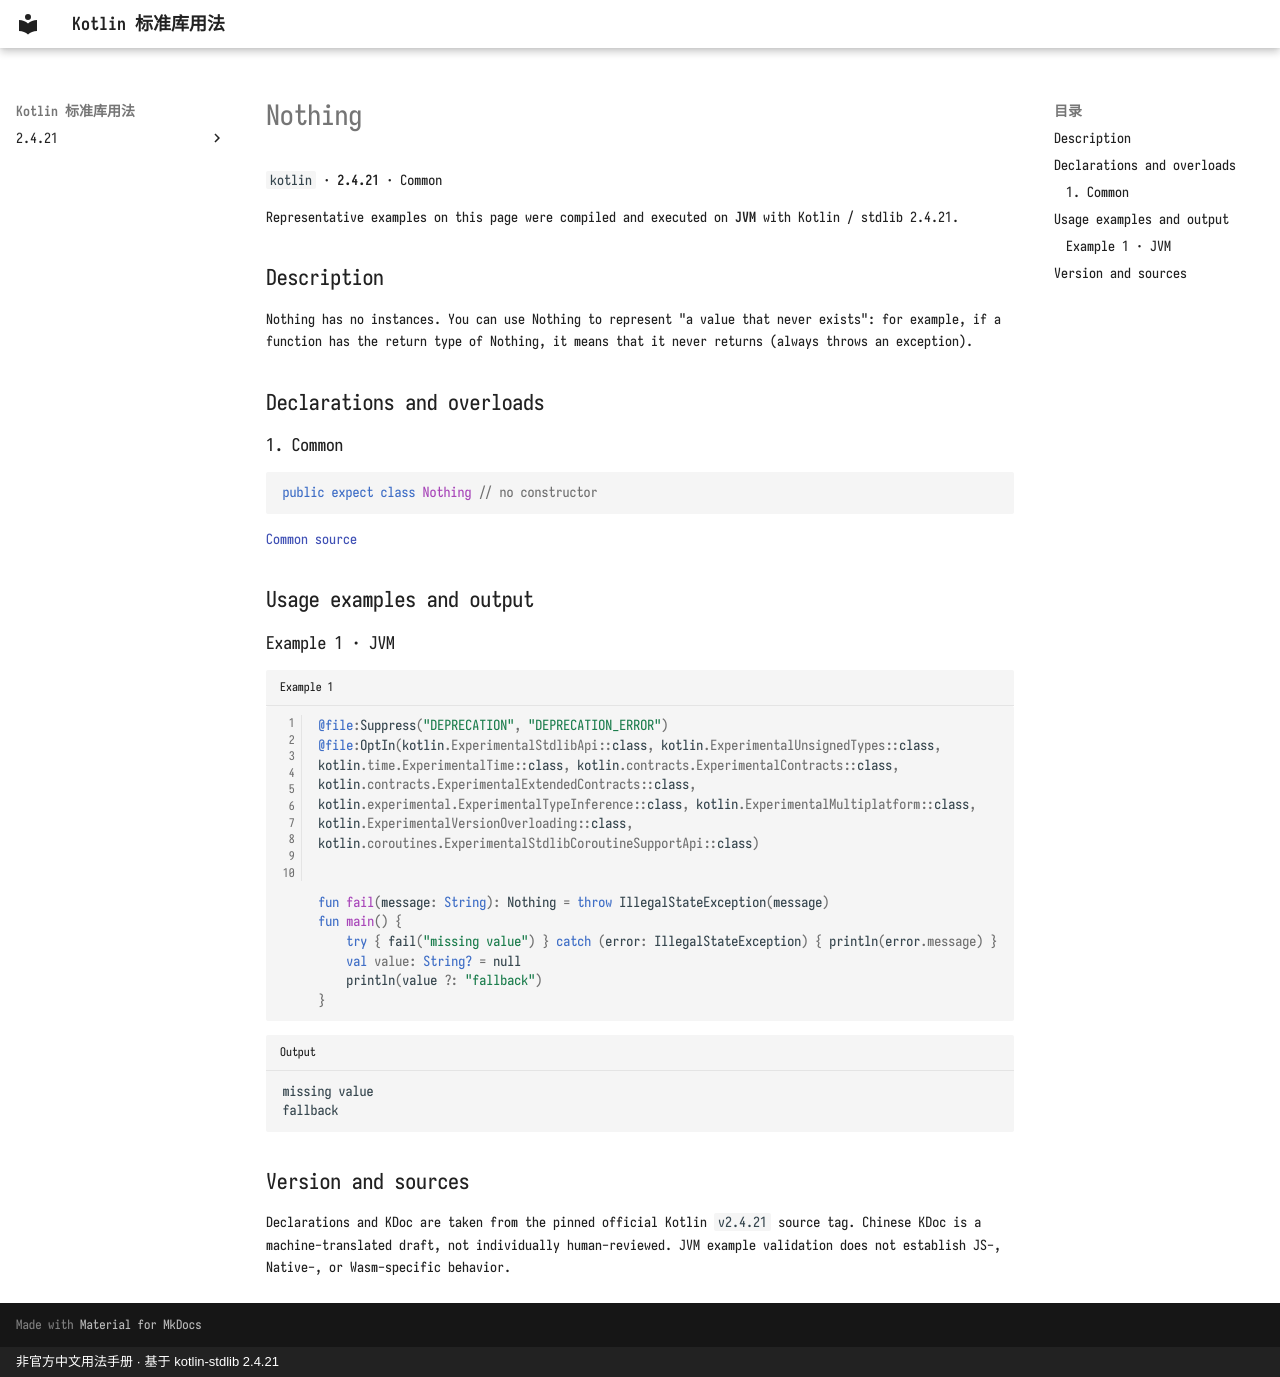

repository: oooooooko/kotlin-stdlib-docs · page: en/api/kotlin/nothing--67e1bca0/index.html · generator: mkdocs · copyright: 非官方中文用法手册 · 基于 kotlin-stdlib 2.4.21

# Nothing

`kotlin` · **2.4.21** · Common

Representative examples on this page were compiled and executed on **JVM** with Kotlin / stdlib 2.4.21.

## Description

Nothing has no instances. You can use Nothing to represent "a value that never exists": for example,
if a function has the return type of Nothing, it means that it never returns (always throws an exception).

## Declarations and overloads

### 1. Common

```kotlin
public expect class Nothing // no constructor
```

[Common source](https://github.com/JetBrains/kotlin/blob/v2.4.21/libraries/stdlib/src/kotlin/Nothing.kt#L9)

## Usage examples and output

### Example 1 · JVM

```kotlin title="Example 1" linenums="1"
@file:Suppress("DEPRECATION", "DEPRECATION_ERROR")
@file:OptIn(kotlin.ExperimentalStdlibApi::class, kotlin.ExperimentalUnsignedTypes::class, kotlin.time.ExperimentalTime::class, kotlin.contracts.ExperimentalContracts::class, kotlin.contracts.ExperimentalExtendedContracts::class, kotlin.experimental.ExperimentalTypeInference::class, kotlin.ExperimentalMultiplatform::class, kotlin.ExperimentalVersionOverloading::class, kotlin.coroutines.ExperimentalStdlibCoroutineSupportApi::class)


fun fail(message: String): Nothing = throw IllegalStateException(message)
fun main() {
    try { fail("missing value") } catch (error: IllegalStateException) { println(error.message) }
    val value: String? = null
    println(value ?: "fallback")
}
```

```text title="Output"
missing value
fallback
```

## Version and sources

Declarations and KDoc are taken from the pinned official Kotlin `v2.4.21` source tag. Chinese KDoc is a machine-translated draft, not individually human-reviewed. JVM example validation does not establish JS-, Native-, or Wasm-specific behavior.
